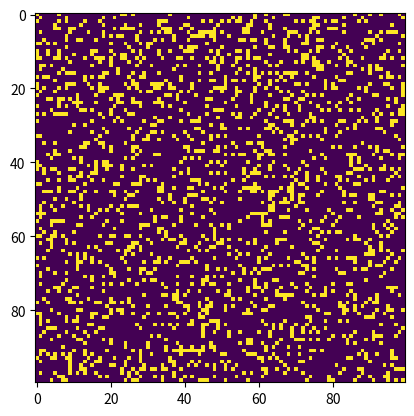

The matplotlib source for this figure:
import numpy as np
import matplotlib.pyplot as plt 
import matplotlib.animation as animation

PIX_ON = 255
PIX_OFF = 0
pixel_states = [PIX_ON, PIX_OFF]
grid_size = 100
i_update = 50

def randomGrid(N):
    """returns a grid of NxN random values"""
    return np.random.choice(pixel_states, grid_size*grid_size, p=[0.2, 0.8]).reshape(grid_size, grid_size)

def update(frameNum, img, grid, N):
    # copy grid since we require 8 neighbors for calculation
    # and we go line by line 
    newGrid = grid.copy()
    for i in range(N):
        for j in range(N):
            # compute 8-neghbor sum
            # using toroidal boundary conditions - x and y wrap around 
            # so that the simulaton takes place on a toroidal surface.
            total = int((grid[i, (j-1)%N] + grid[i, (j+1)%N] + 
                         grid[(i-1)%N, j] + grid[(i+1)%N, j] + 
                         grid[(i-1)%N, (j-1)%N] + grid[(i-1)%N, (j+1)%N] + 
                         grid[(i+1)%N, (j-1)%N] + grid[(i+1)%N, (j+1)%N])/255)
            # apply Conway's rules
            if grid[i, j]  == PIXEL_ON:
                if (total < 2) or (total > 3):
                    newGrid[i, j] = PIXEL_OFF
            else:
                if total == 3:
                    newGrid[i, j] = PIXEL_ON
    # update data
    img.set_data(newGrid)
    grid[:] = newGrid[:]
    return img,

def main():
    print("Game of Life by George Conway.")

    game_board = np.array([])

    game_board = randomGrid(grid_size)
    print("Board Initalized")

    fig, ax = plt.subplots()
    img = ax.imshow(game_board, interpolation='nearest')
    ani = animation.FuncAnimation(fig, update, fargs=(img, game_board, grid_size, ),
                                  frames = 10,
                                  interval=i_update,
                                  save_count=50)

    plt.show()
    
# call main
if __name__ == '__main__':
    main()
